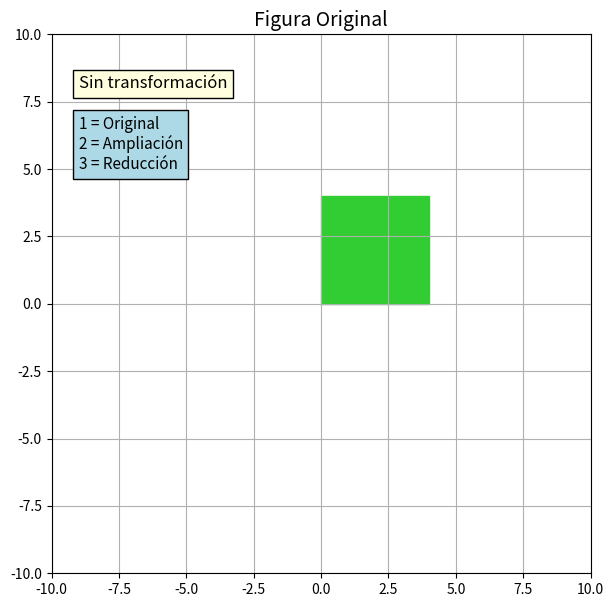

Write Python code to recreate this figure.
import matplotlib.pyplot as plt
from matplotlib.patches import Polygon
import numpy as np

# ==========================
# CUADRADO ORIGINAL
# ==========================

cuadrado_original = np.array([
    [0, 0],
    [4, 0],
    [4, 4],
    [0, 4]
])

# ==========================
# FUNCION ESCALADO
# ==========================

def escalar(figura, factor):
    return figura * factor

# ==========================
# DIBUJAR
# ==========================

def dibujar(figura, titulo, formula):

    ax.clear()

    cuadrado = Polygon(
        figura,
        closed=True,
        color="limegreen"
    )

    ax.add_patch(cuadrado)

    ax.set_title(titulo, fontsize=14)

    ax.set_xlim(-10, 10)
    ax.set_ylim(-10, 10)

    ax.set_aspect('equal')

    ax.grid(True)

    ax.text(
        -9,
        8,
        formula,
        fontsize=12,
        bbox=dict(facecolor="lightyellow")
    )

    ax.text(
        -9,
        5,
        "1 = Original\n2 = Ampliación\n3 = Reducción",
        fontsize=11,
        bbox=dict(facecolor="lightblue")
    )

    fig.canvas.draw_idle()

# ==========================
# EVENTOS
# ==========================

def tecla(event):

    if event.key == "1":

        dibujar(
            cuadrado_original,
            "Figura Original",
            "Sin transformación"
        )

    elif event.key == "2":

        figura = escalar(
            cuadrado_original,
            2
        )

        dibujar(
            figura,
            "Ampliación (Factor = 2)",
            "X' = X × 2\nY' = Y × 2"
        )

    elif event.key == "3":

        figura = escalar(
            cuadrado_original,
            0.5
        )

        dibujar(
            figura,
            "Reducción (Factor = 0.5)",
            "X' = X × 0.5\nY' = Y × 0.5"
        )

# ==========================
# VENTANA
# ==========================

fig, ax = plt.subplots(figsize=(7,7))

fig.canvas.mpl_connect(
    'key_press_event',
    tecla
)

dibujar(
    cuadrado_original,
    "Figura Original",
    "Sin transformación"
)

plt.show()
